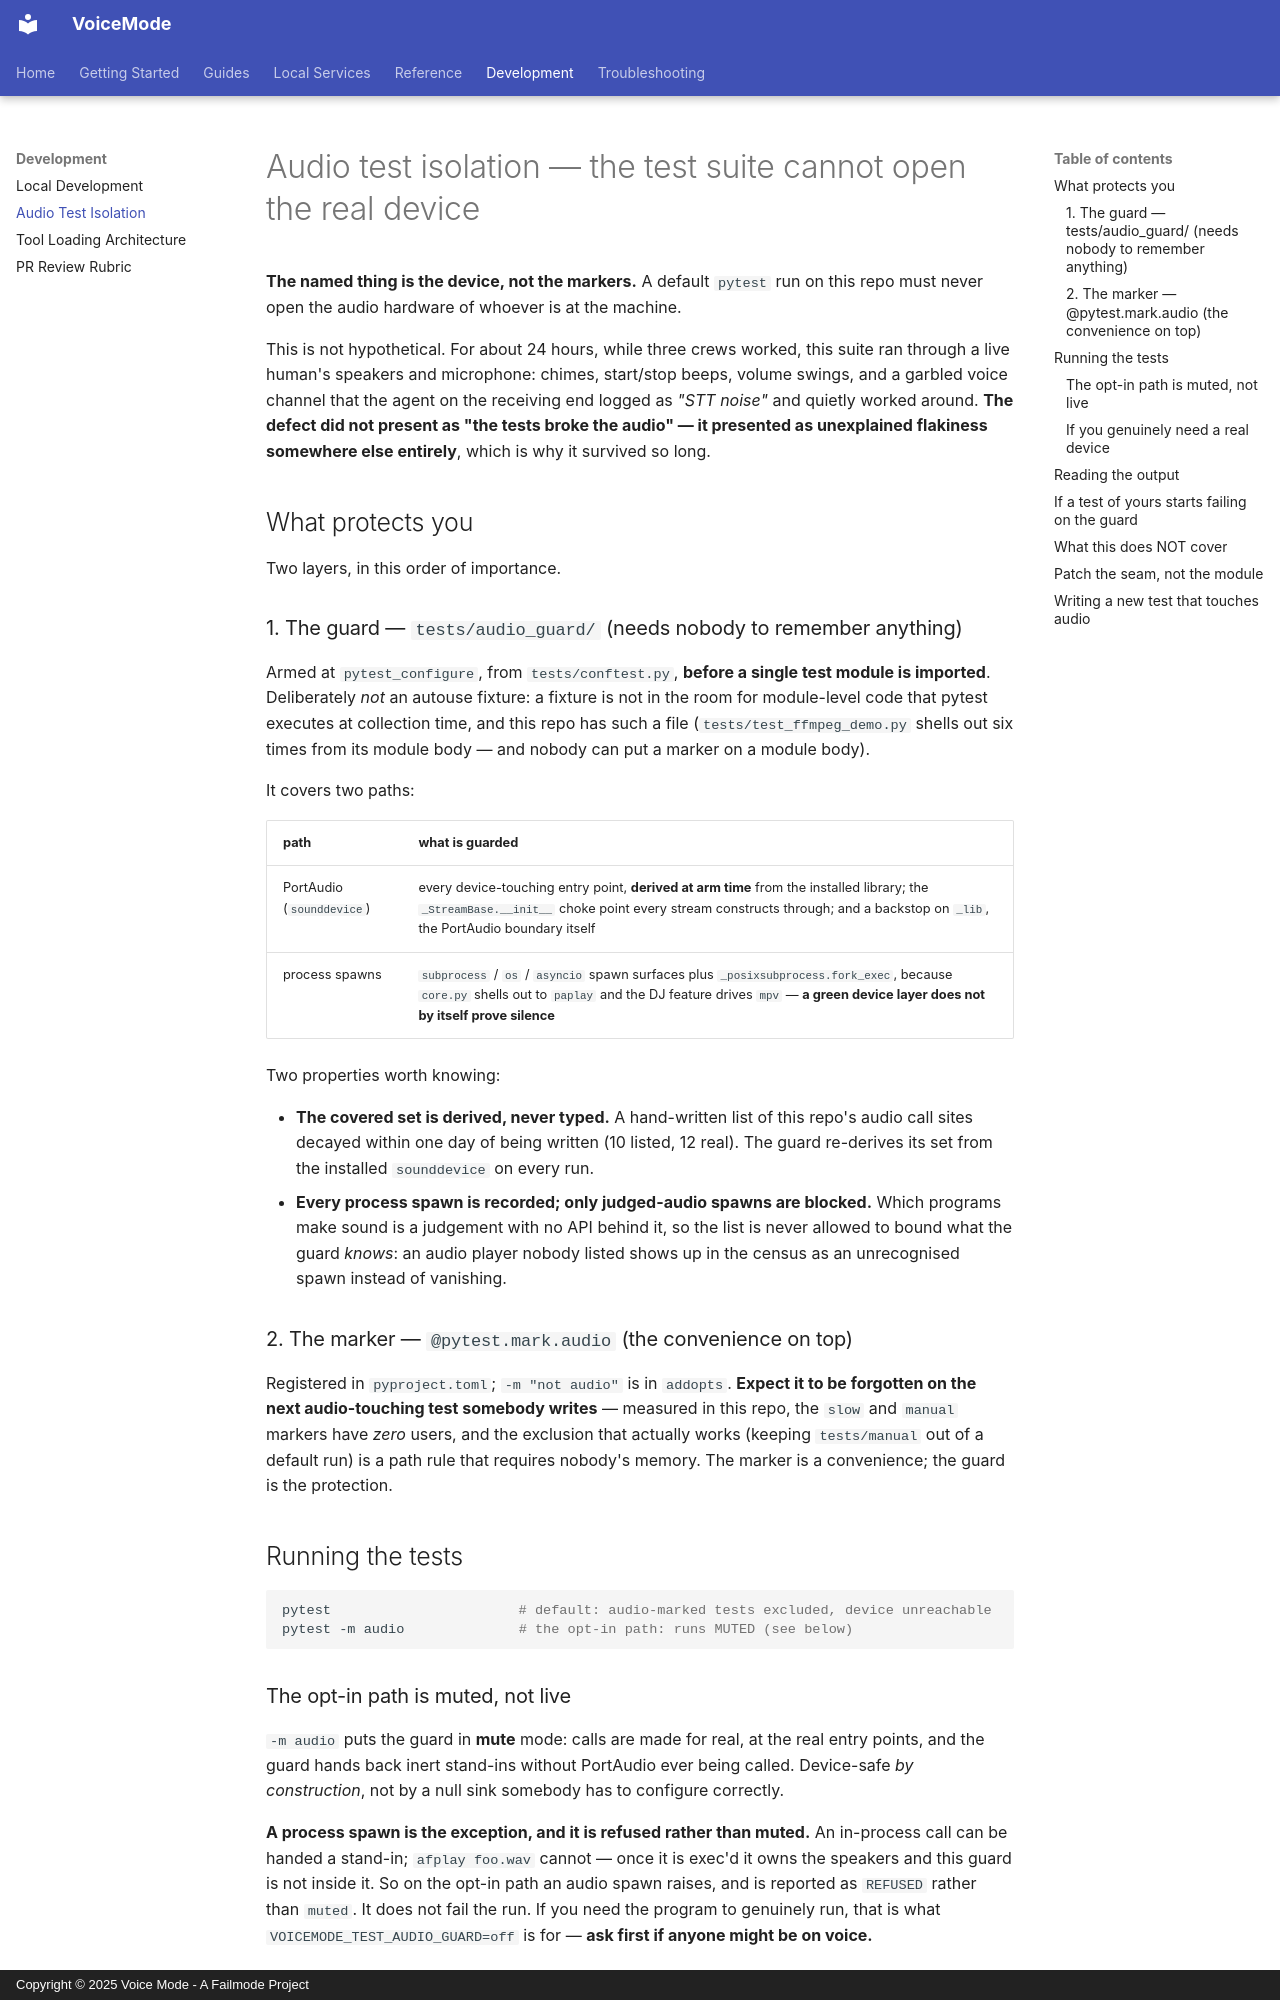

repository: mbailey/voicemode · page: reference/audio-test-isolation/index.html · generator: mkdocs · copyright: Copyright © 2025 Voice Mode - A Failmode Project

# Audio test isolation — the test suite cannot open the real device

**The named thing is the device, not the markers.** A default `pytest` run on
this repo must never open the audio hardware of whoever is at the machine.

This is not hypothetical. For about 24 hours, while three crews worked, this
suite ran through a live human's speakers and microphone: chimes, start/stop
beeps, volume swings, and a garbled voice channel that the agent on the
receiving end logged as *"STT noise"* and quietly worked around. **The defect
did not present as "the tests broke the audio" — it presented as unexplained
flakiness somewhere else entirely**, which is why it survived so long.

## What protects you

Two layers, in this order of importance.

### 1. The guard — `tests/audio_guard/` (needs nobody to remember anything)

Armed at `pytest_configure`, from `tests/conftest.py`, **before a single test
module is imported**. Deliberately *not* an autouse fixture: a fixture is not in
the room for module-level code that pytest executes at collection time, and this
repo has such a file (`tests/test_ffmpeg_demo.py` shells out six times from its
module body — and nobody can put a marker on a module body).

It covers two paths:

| path | what is guarded |
|---|---|
| PortAudio (`sounddevice`) | every device-touching entry point, **derived at arm time** from the installed library; the `_StreamBase.__init__` choke point every stream constructs through; and a backstop on `_lib`, the PortAudio boundary itself |
| process spawns | `subprocess` / `os` / `asyncio` spawn surfaces plus `_posixsubprocess.fork_exec`, because `core.py` shells out to `paplay` and the DJ feature drives `mpv` — **a green device layer does not by itself prove silence** |

Two properties worth knowing:

* **The covered set is derived, never typed.** A hand-written list of this
  repo's audio call sites decayed within one day of being written (10 listed,
  12 real). The guard re-derives its set from the installed `sounddevice` on
  every run.
* **Every process spawn is recorded; only judged-audio spawns are blocked.**
  Which programs make sound is a judgement with no API behind it, so the list is
  never allowed to bound what the guard *knows*: an audio player nobody listed
  shows up in the census as an unrecognised spawn instead of vanishing.

### 2. The marker — `@pytest.mark.audio` (the convenience on top)

Registered in `pyproject.toml`; `-m "not audio"` is in `addopts`. **Expect it to
be forgotten on the next audio-touching test somebody writes** — measured in
this repo, the `slow` and `manual` markers have *zero* users, and the exclusion
that actually works (keeping `tests/manual` out of a default run) is a path rule
that requires nobody's memory. The marker is a convenience; the guard is the
protection.

## Running the tests

```bash
pytest                       # default: audio-marked tests excluded, device unreachable
pytest -m audio              # the opt-in path: runs MUTED (see below)
```

### The opt-in path is muted, not live

`-m audio` puts the guard in **mute** mode: calls are made for real, at the real
entry points, and the guard hands back inert stand-ins without PortAudio ever
being called. Device-safe *by construction*, not by a null sink somebody has to
configure correctly.

**A process spawn is the exception, and it is refused rather than muted.** An
in-process call can be handed a stand-in; `afplay foo.wav` cannot — once it is
exec'd it owns the speakers and this guard is not inside it. So on the opt-in
path an audio spawn raises, and is reported as `REFUSED` rather than `muted`. It
does not fail the run. If you need the program to genuinely run, that is what
`VOICEMODE_TEST_AUDIO_GUARD=off` is for — **ask first if anyone might be on
voice.**

`tests/test_audio_optin_canary.py` occupies that path deliberately — no existing
test needs a real device, so without a canary the opt-in path would ship
untested and be discovered broken by the first person who genuinely needs it.

### If you genuinely need a real device

```bash
VOICEMODE_TEST_AUDIO_GUARD=off pytest tests/whatever.py
```

This announces itself on stderr, in the run header and in the terminal summary,
because a guard that can be absent *silently* is a dead guard. **Ask first if
anyone might be on voice.**
